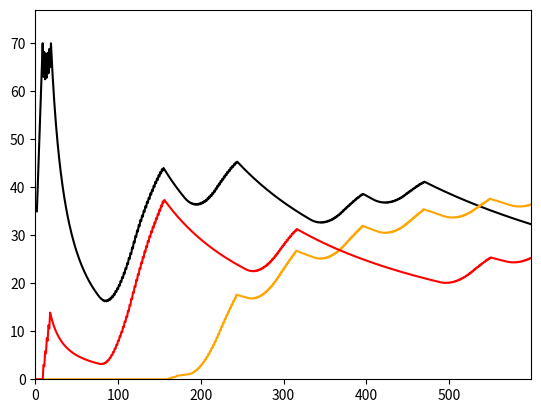

Here is the Python script that generated this plot:
import math
import matplotlib.pyplot as plt
import random
import copy

random.seed()

change = 1 / 2


class Party:
    """Generic political party class"""

    def __init__(self, name: str, color: str, selfesteem: int = 10,
                 plunder: float = 0.1, money: int = 0, promises: int = 100,
                 karma: int = 75, start: int = 0):
        self.name = name
        self.color = color
        self.selfesteem = selfesteem
        self.plunder = plunder
        self.promises = promises
        self.karma = karma
        self.start = start
        self.money = money

        self.done_promises = promises - selfesteem
        self.rounds = 0
        self.last_parliament = 1  # last percentage in parliament
        self.rounds_nip = 0  # how many rounds not in parliament
        self.t_rounds_ip = 1  # total num. of rounds in parliament
        self.last_votes = 0

    def rule(self, parliament):
        """Evaluate ruling of the party based on promises a plundering"""

        self.rounds_nip = 0
        self.t_rounds_ip += 1

        # After getting into the parliament everything promised by selfesteem
        # becomes real promise
        self.promises = self.selfesteem

        if self.rounds >= self.start:
            self.money += self.plunder * parliament * 2
            self.done_promises = (1 - self.plunder) * parliament * 2
            self.karma += \
                (math.sqrt(
                    max(self.done_promises *
                        (100 + self.done_promises - self.promises), 0)
                    / 2) - 60) / 10

            # Enclose karma between 0 and 100
            if self.karma <= 0:
                self.karma = 0
            elif self.karma > 100:
                self.karma = 100

            self.last_parliament = parliament

            return self.done_promises

        return 0

    def get_votes(self):
        """
            Get votes based on karma and selfesteem
            (etc. promises for the future)
        """

        self.rounds += 1

        if self.rounds >= self.start:
            self.last_votes = self.selfesteem * self.karma \
                              * math.exp(- (self.last_parliament / 60) ** 3)

            return self.last_votes

        return 0

    def not_in_parliament(self):
        """
            What should the party do while not being in parliament
        """

        if self.rounds < self.start:
            return
        self.karma += 1  # Slowly regain karma
        self.done_promises = 0
        self.last_parliament = 0
        self.rounds_nip += 1
        return

    def get_money(self):
        return self.money

    def get_name(self):
        return self.name

    def get_color(self):
        return self.color

    def get_info(self):
        print(self.name,
              '|   \tKarma', round(self.karma, 1),
              '\tselfesteem', round(self.selfesteem, 1),
              '\tPlunder', round(self.plunder, 1),
              '  \tLast Partliament', round(self.last_parliament, 1),
              '\tLast votes', round(self.last_votes, 1))


class Smart(Party):
    """
        Steadily increases plundering if being parliament,
        decreases otherwise
    """

    def rule(self, parliament):

        self.plunder += 0.1
        if self.plunder > 1:
            self.plunder = 1

        super().rule(parliament)

    def not_in_parliament(self):

        self.plunder -= 0.1
        if self.plunder < 0:
            self.plunder = 0

        super().not_in_parliament()


class SmarterBinary(Party):
    """
        This party has a goal (percentage of parliament)
        and starts plundering only while above it
    """

    def __init__(self, name: str, color: str, selfesteem: int = 10,
                 plunder: float = 0.1, money: int = 0, promises: int = 100,
                 karma: int = 75, start: int = 0, goal: int = 50):

        super().__init__(name, color, selfesteem, plunder, money, promises,
                         karma, start)

        self.state = 0  # 0 = growing, 1 = eating
        self.goal = goal
        self.selfesteem = self.goal

    def rule(self, parliament):
        if parliament < self.goal:
            self.state = 0
        else:
            self.state = 1

        if self.state == 0:
            self.plunder = 0
        else:
            self.plunder += 0.1 * change
            if self.plunder > 1:
                self.plunder = 1

        super().rule(parliament)


class SmarterLinear(Party):
    """
        This party has a goal (percentage of parliament)
        and is plundering in proportion to % needed to achieving it
    """

    def __init__(self, name: str, color: str, selfesteem: int = 10,
                 plunder: float = 0.1, money: int = 0, promises: int = 100,
                 karma: int = 75, start: int = 0, goal: int = 50):

        super().__init__(name, color, selfesteem, plunder, money, promises,
                         karma, start)

        self.state = 0  # 0 = growing, 1 = eating
        self.goal = goal
        self.selfesteem = self.goal

    def rule(self, parliament):
        self.plunder = (parliament - self.goal) / 25 * change
        if self.plunder > 1:
            self.plunder = 1
        if self.plunder < 0:
            self.plunder = 0

        super().rule(parliament)


class SmarterSelfesteem(SmarterLinear):
    """
        This party sets selfesteem a bit higher if it is successful
    """

    def rule(self, parliament):
        self.selfesteem += 1
        self.selfesteem = min(self.selfesteem, 100)

        super().rule(parliament)

    def not_in_parliament(self):
        self.selfesteem -= 5
        self.selfesteem = max(self.selfesteem, self.goal)

        super().not_in_parliament()

# Prototype
# class RandParty(Party):
#     def get_votes(self):
#         self.selfesteem = random.randint(0, 100)
#         self.plunder = random.randint(0, 100) / 100
#
#         super().get_votes()


def run_the_state(parties, number_of_elections, results):
    votes = {}

    # create dictionary of all parties
    for party in parties:
        votes[party.get_name()] = 0

    for it in range(number_of_elections):
        if it == number_of_elections - 1:
            print('\nIteration ' + str(it))
            for party in parties:
                # if party.get_name() == 'ODS':
                party.get_info()

            print('------------------------')
        preTotalVotes = 0
        totalVotes = 0

        # Get votes for each party
        for party in parties:
            votes[party.get_name()] = party.get_votes()

        # Count total number of votes
        for party in parties:
            preTotalVotes += votes[party.get_name()]

        # Check if at least some voters came to the election
        if preTotalVotes <= 0:
            for party in parties:
                # results[party.get_name()].append(0)
                party.not_in_parliament()
            continue

        # Decide if party should be in parliament
        for party in parties:
            if votes[party.get_name()] / preTotalVotes * 100 <= 5:
                votes[party.get_name()] = 0
                party.not_in_parliament()
            else:
                totalVotes += votes[party.get_name()]

        # Check if at least one party got to parliament, so the code handles
        # even swarms of parties
        if totalVotes <= 0:
            for party in parties:
                # results[party.get_name()].append(0)
                party.not_in_parliament()
                party.not_in_parliament()
            continue

        # Let each party in parliament rule with their seats
        for party in parties:
            vote = votes[party.get_name()]
            # results[party.get_name()].append(vote / totalVotes * 100)
            if votes[party.get_name()] != 0:
                party.rule(vote / totalVotes * 100)

    # Get avg money earned per election
    for party in parties:
        results[party.get_name()].append(
            party.get_money() / number_of_elections)

    return results


def output(lengths, parties):
    """
        Money per election for different time periods

        lengths : int -- different time periods
        parties : {name: money}
    """

    p = {}
    results = {}

    for party in parties:
        results[party.get_name()] = []

    for length in lengths:
        c_parties = copy.deepcopy(parties)
        results = run_the_state(c_parties, length, results)

    for party in parties:  # y = money per year, x = number of years
        plt.plot([i for i in lengths],
                 results[party.get_name()], party.get_color())

    plt.axis([0, max(lengths), 0, 1.1 * max([max(results[x]) for x in results])])
    plt.show()



# name, color, selfesteem, plunder, money, promises, karma, start

# big fight, cycling after hudereds
parties1 = [
    Smart('ODS', 'b', 5, 0.2, 0, 60, 50),
    Smart('ČSSD', 'r', 42, 0.3854, 0, 60, 40),
    Smart('KDU-ČSL', 'y', 5, 0.2, 0, 50, 20),
    Smart('ANO', 'black', 30, 0.50, 0, 100, 70, 60),
    Smart('Ja', 'grey', 50, 0, 0, 10, 50, 80),
    SmarterBinary('Nein', 'pink', 50, 0.5, 0, 10, 50, 90), ]

# two blocked smarter strategies
parties2 = [
    Smart('ODS', 'b', 5, 0.2, 0, 60, 50),
    SmarterBinary('ČSSD', 'r', 5, 0.2, 0, 60, 50, 0, 75),
    SmarterLinear('KDU-ČSL', 'y', 5, 0.2, 0, 60, 50, 0, 75), ]

# two smarter strategies outsmarting the smart one
parties3 = [
    Smart('ODS', 'b', 5, 0.2, 0, 60, 50),
    SmarterBinary('ČSSD', 'r', 5, 0.2, 0, 60, 50, 0, 30),
    SmarterLinear('KDU-ČSL', 'y', 5, 0.2, 0, 60, 50, 0, 30), ]

# test how many patrties can coexist before noone gets above 5 %
parties4 = []
for i in range(1, 5):
    parties4.append(Smart('ODS' + str(i), 'b', 5, i / 100, 0, 60, 50))
    parties4.append(
        SmarterBinary('ČSSD' + str(i), 'r', 5, 0.5, 0, 60, 50, 0, i))
    parties4.append(
        SmarterLinear('KDU-ČSL' + str(i), 'y', 5, 0.5, 0, 60, 50, 0, i))

# interesting setup with the most sophisticated party joining later
parties5 = [
    Smart('ODS', 'b'),
    SmarterBinary('Piráti', 'black', goal=20),
    SmarterLinear('ČSSD', 'orange', goal=20),
    SmarterSelfesteem('Ne', 'r', start=30, goal=20)
]

# Three almost identical strategies, each one has to be dominating
# to start plundering
parties6 = [
    SmarterBinary('Piráti', 'black',goal=61),
    SmarterBinary('ČSSD', 'orange', start=20,goal=63),
    SmarterBinary('Ne', 'r', start=10,goal=60)
]

# Showcase of all 4 strategies
parties0 = [
    Smart('ODS', 'b'),
    SmarterBinary('Piráti', 'black'),
    SmarterLinear('ČSSD', 'orange'),
    SmarterSelfesteem('Ne', 'r', start=50)
]



lengths = [x for x in range(2, 600)]  # timeperiods to test

output(lengths, parties6)

# runTheState(parties1, number_of_years)
